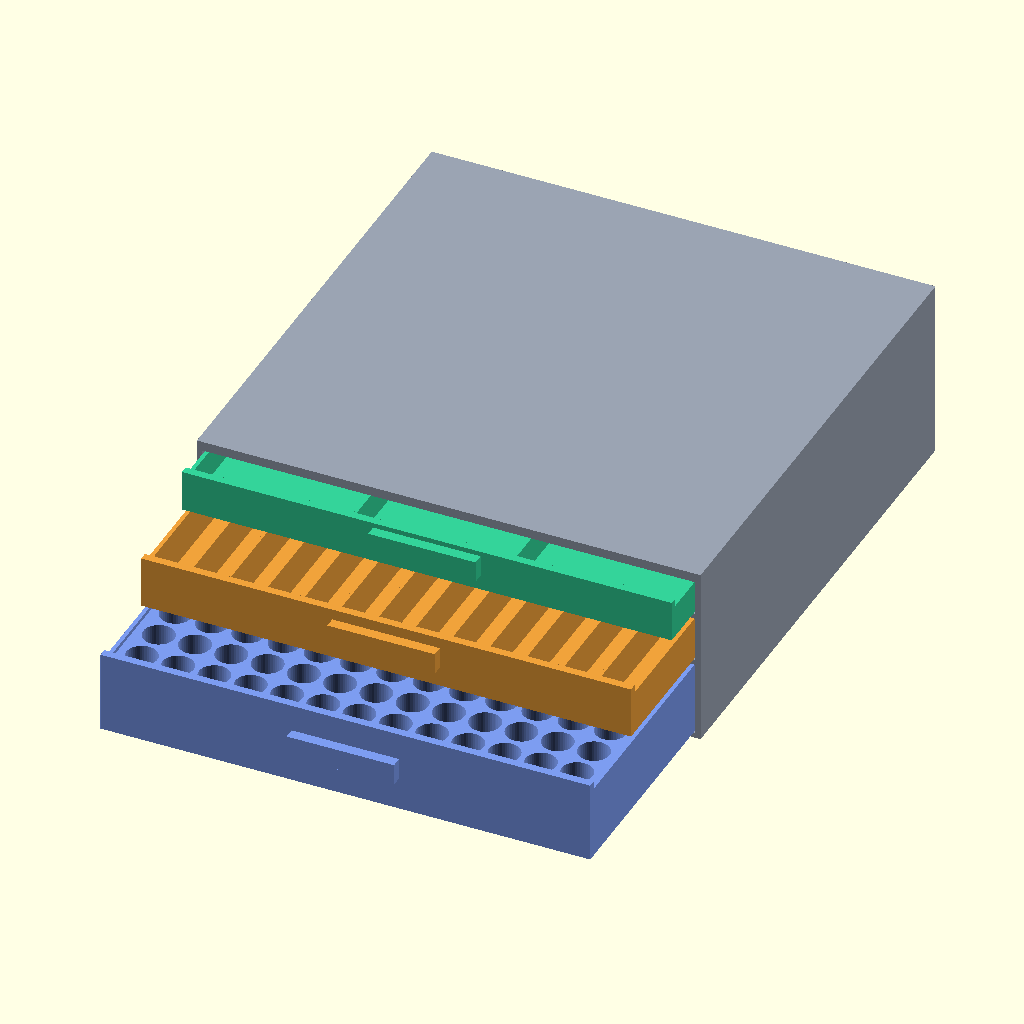
Cell 1 — every parameter at its default value.
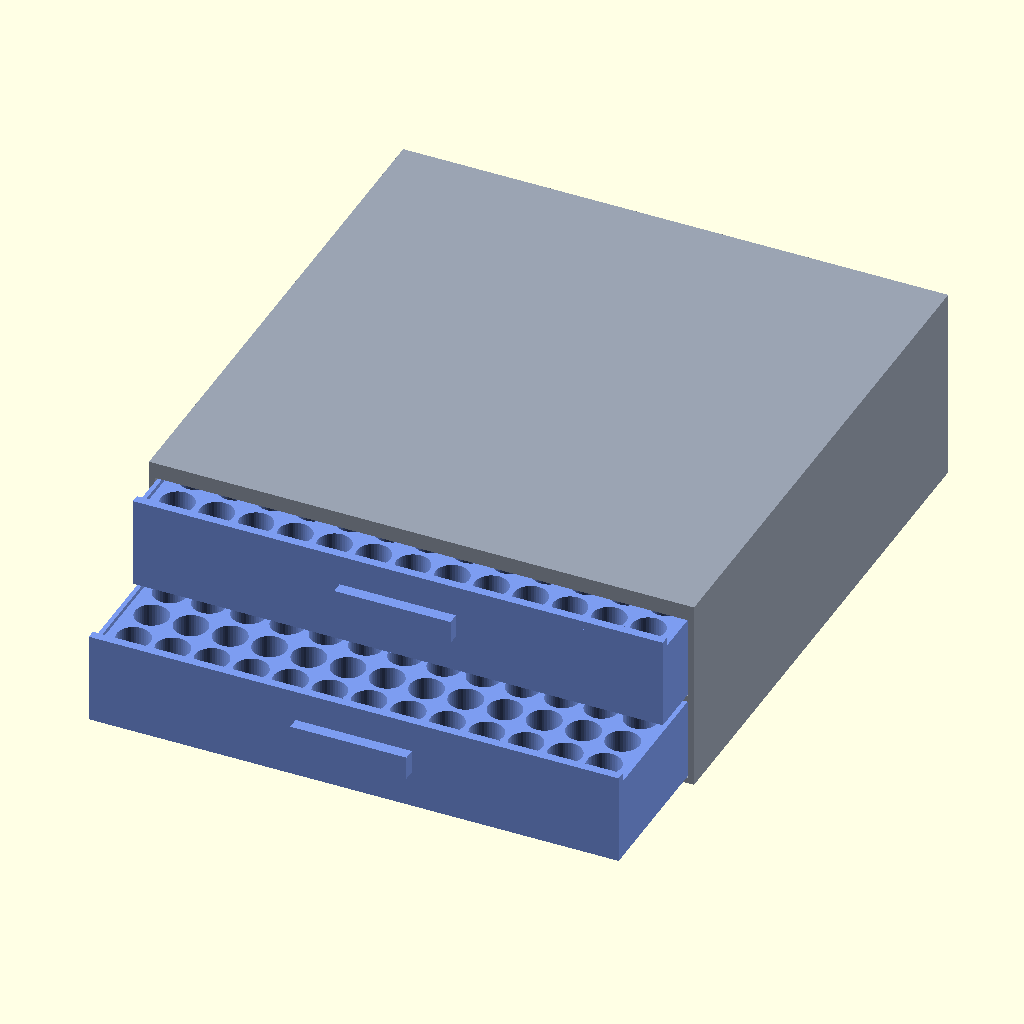
Cell 2 — mode set to "vials", the other parameters unchanged.
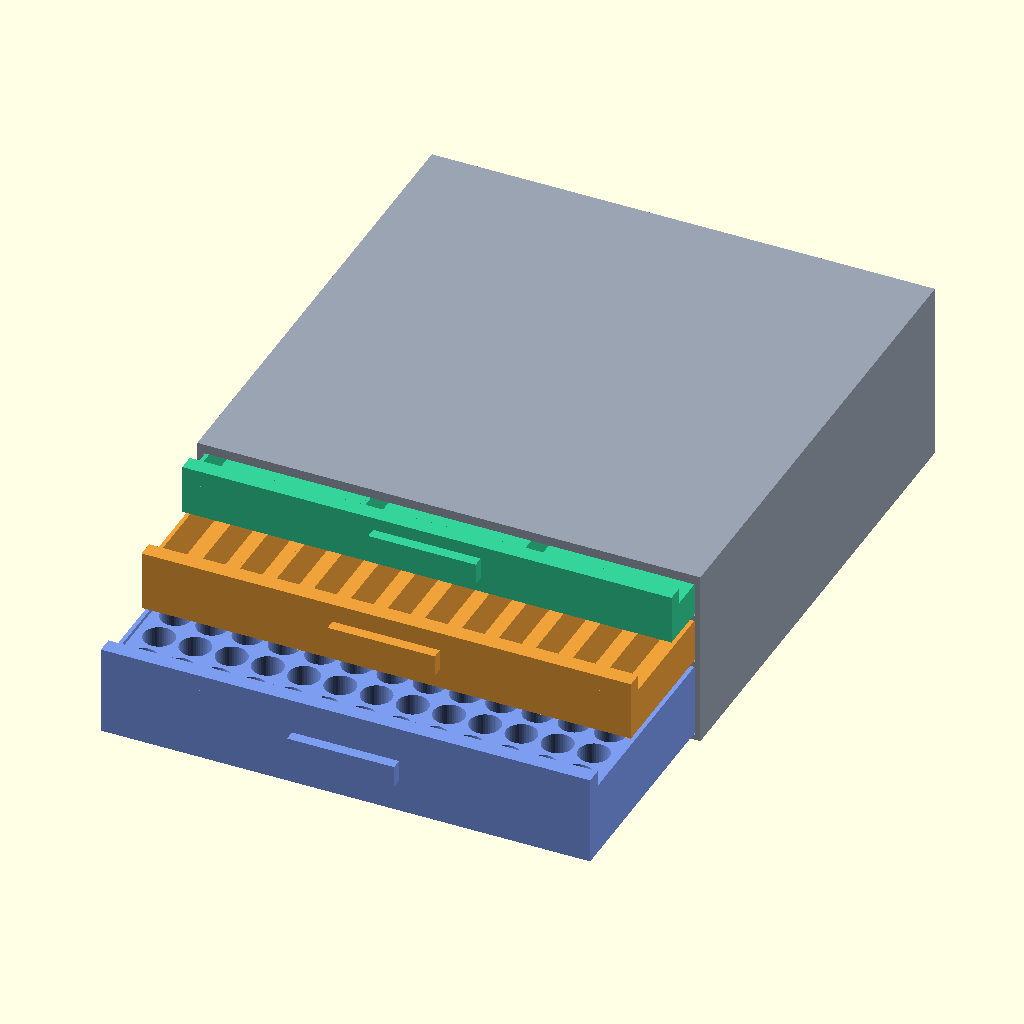
Cell 3: front_face = 12 (everything else at default).
All cells are drawn from the same view direction (rotation 55°, 0°, 25°, orthographic, colour scheme Cornfield), but the view is re-fitted for each cell, so position and scale can differ between cells as well as the parameter.
The OpenSCAD source (design/drawers/front_cabinet.scad):
// =============================================================================
// Front-access peptide drawer cabinet (for a fridge gap — pull OUT THE FRONT)
// Everything slides forward; nothing needs top or side access.
// mode: "mixed" | "vials" | "trays"
// =============================================================================
mode      = "mixed";   // [mixed, vials, trays]
open_ext  = 150;       // preview: how far the top drawer is pulled forward (mm)

W = 375; D = 375; H = 135;   // outer envelope (~15 x 15 x 5.3 in)
wall = 4; clr = 1.2;         // shell wall + drawer running clearance
$fn = 44;

front_face = 6;              // drawer front face thickness
// bay layout per mode: list of [interior_height, type]
bays = mode=="vials" ? [[58,"vial"],[58,"vial"]]
     : mode=="trays" ? [[34,"tray"],[34,"tray"],[34,"tray"]]
     :                 [[56,"vial"],[34,"pen"],[26,"supply"]];   // mixed

iw = W - 2*wall;            // interior width
idp= D - wall;             // interior depth (front open)

// shelf z positions (bottom of each bay interior)
function bay_z(i) = wall + i==0?0:0;  // placeholder (computed below via recursion)
function zsum(i) = i<=0 ? wall : zsum(i-1) + bays[i-1][0] + wall;

// --------------------------------------------------------------- frame
module frame() {
    color("#9aa3b2") difference() {
        cube([W, D, H]);
        // hollow each bay opening from the front
        for (i=[0:len(bays)-1]) {
            z0 = zsum(i);
            translate([wall, -1, z0])
                cube([iw, D-wall+1, bays[i][0]]);
        }
        // back vent + lightening window
        translate([W/2-70, D-wall-1, 18]) cube([140, wall+2, H-40]);
    }
    // drawer-stop nibs at the back of each bay (so drawers don't push through)
    color("#9aa3b2") for (i=[0:len(bays)-1])
        translate([W/2-30, D-wall-3, zsum(i)]) cube([60, 3, 6]);
}

// --------------------------------------------------------------- a drawer
module drawer(i, ext) {
    h    = bays[i][0];
    type = bays[i][1];
    dw   = iw - 2*clr;          // drawer outer width
    dd   = idp - 2;             // drawer depth
    dh   = h - clr;             // drawer height
    fw   = 3;                   // drawer wall
    col  = type=="vial" ? "#7c9cf0" : type=="pen" ? "#f0a23b"
         : type=="supply" ? "#34d399" : "#c0b0e8";
    translate([wall+clr, -ext, zsum(i)]) color(col) {
        difference() {
            union() {
                // open-top box
                difference() {
                    cube([dw, dd, dh]);
                    translate([fw, fw, fw]) cube([dw-2*fw, dd-2*fw, dh]);
                }
                // front face (taller for trays it's a low lip)
                fh = (type=="tray") ? min(dh, 22) : dh + front_face;
                translate([0,0,0]) cube([dw, front_face, fh]);
                // handle: bar (drawers) or scoop rail (trays)
                if (type=="tray")
                    translate([dw/2-35, -3, min(dh,22)-7]) cube([70, 4, 5]);
                else
                    translate([dw/2-40, -8, dh*0.45]) cube([80, 8, 16]);
            }
            if (type=="tray")            // finger scoop in the low front lip
                translate([dw/2, -2, 26]) rotate([-90,0,0]) cylinder(h=10, r=11);
        }
        // ---- interiors ----
        if (type=="vial") vial_grid(dw, dd, fw, dh);
        if (type=="pen")  pen_lanes(dw, dd, fw, dh);
        if (type=="supply") supply_cells(dw, dd, fw, dh);
        if (type=="tray") tray_dividers(dw, dd, fw, dh);
    }
}

module vial_grid(dw, dd, fw, dh) {
    p = 27; dia = 23;
    nx = floor((dw-2*fw-4)/p); ny = floor((dd-2*fw-4)/p);
    ox = fw + (dw-2*fw-(nx-1)*p)/2; oy = fw + (dd-2*fw-(ny-1)*p)/2;
    // a filler block with clean blind holes (distinct bottom -> no z-fighting)
    color("#6f8fe6") difference() {
        translate([fw, fw, fw]) cube([dw-2*fw, dd-2*fw, dh-fw-3]);
        for (ix=[0:nx-1]) for (iy=[0:ny-1])
            translate([ox+ix*p, oy+iy*p, fw+5]) cylinder(h=dh, d=dia);
    }
    echo(str(mode," vial drawer holds ", nx*ny, " vials (", nx, "x", ny, ")"));
}
module pen_lanes(dw, dd, fw, dh) {
    n = floor((dw-2*fw)/26);
    for (k=[1:n-1]) translate([fw + k*(dw-2*fw)/n -1, fw, fw])
        cube([2, dd-2*fw, dh-fw-2]);     // lane divider walls (pens lie front-back)
}
module supply_cells(dw, dd, fw, dh) {
    for (k=[1:2]) translate([fw + k*(dw-2*fw)/3 -1, fw, fw]) cube([2, dd-2*fw, dh-fw]);
    translate([fw, fw + (dd-2*fw)/2 -1, fw]) cube([dw-2*fw, 2, dh-fw]);
}
module tray_dividers(dw, dd, fw, dh) {
    translate([dw/2-1, fw, fw]) cube([2, dd-2*fw, dh-fw-2]);   // one length divider
}

// --------------------------------------------------------------- assembly
frame();
// cascade open toward the front (bottom drawer furthest) so interiors show
for (i=[0:len(bays)-1]) drawer(i, 35 + (len(bays)-1-i)*65);
echo(str("mode=", mode, "  outer ", W, "x", D, "x", H, "  bays=", len(bays)));
Parameter table extracted from the source (name, type, default, range or options):
mode: string, default "mixed", options "mixed", "vials", "trays"
open_ext: number, default 150
front_face: number, default 6
